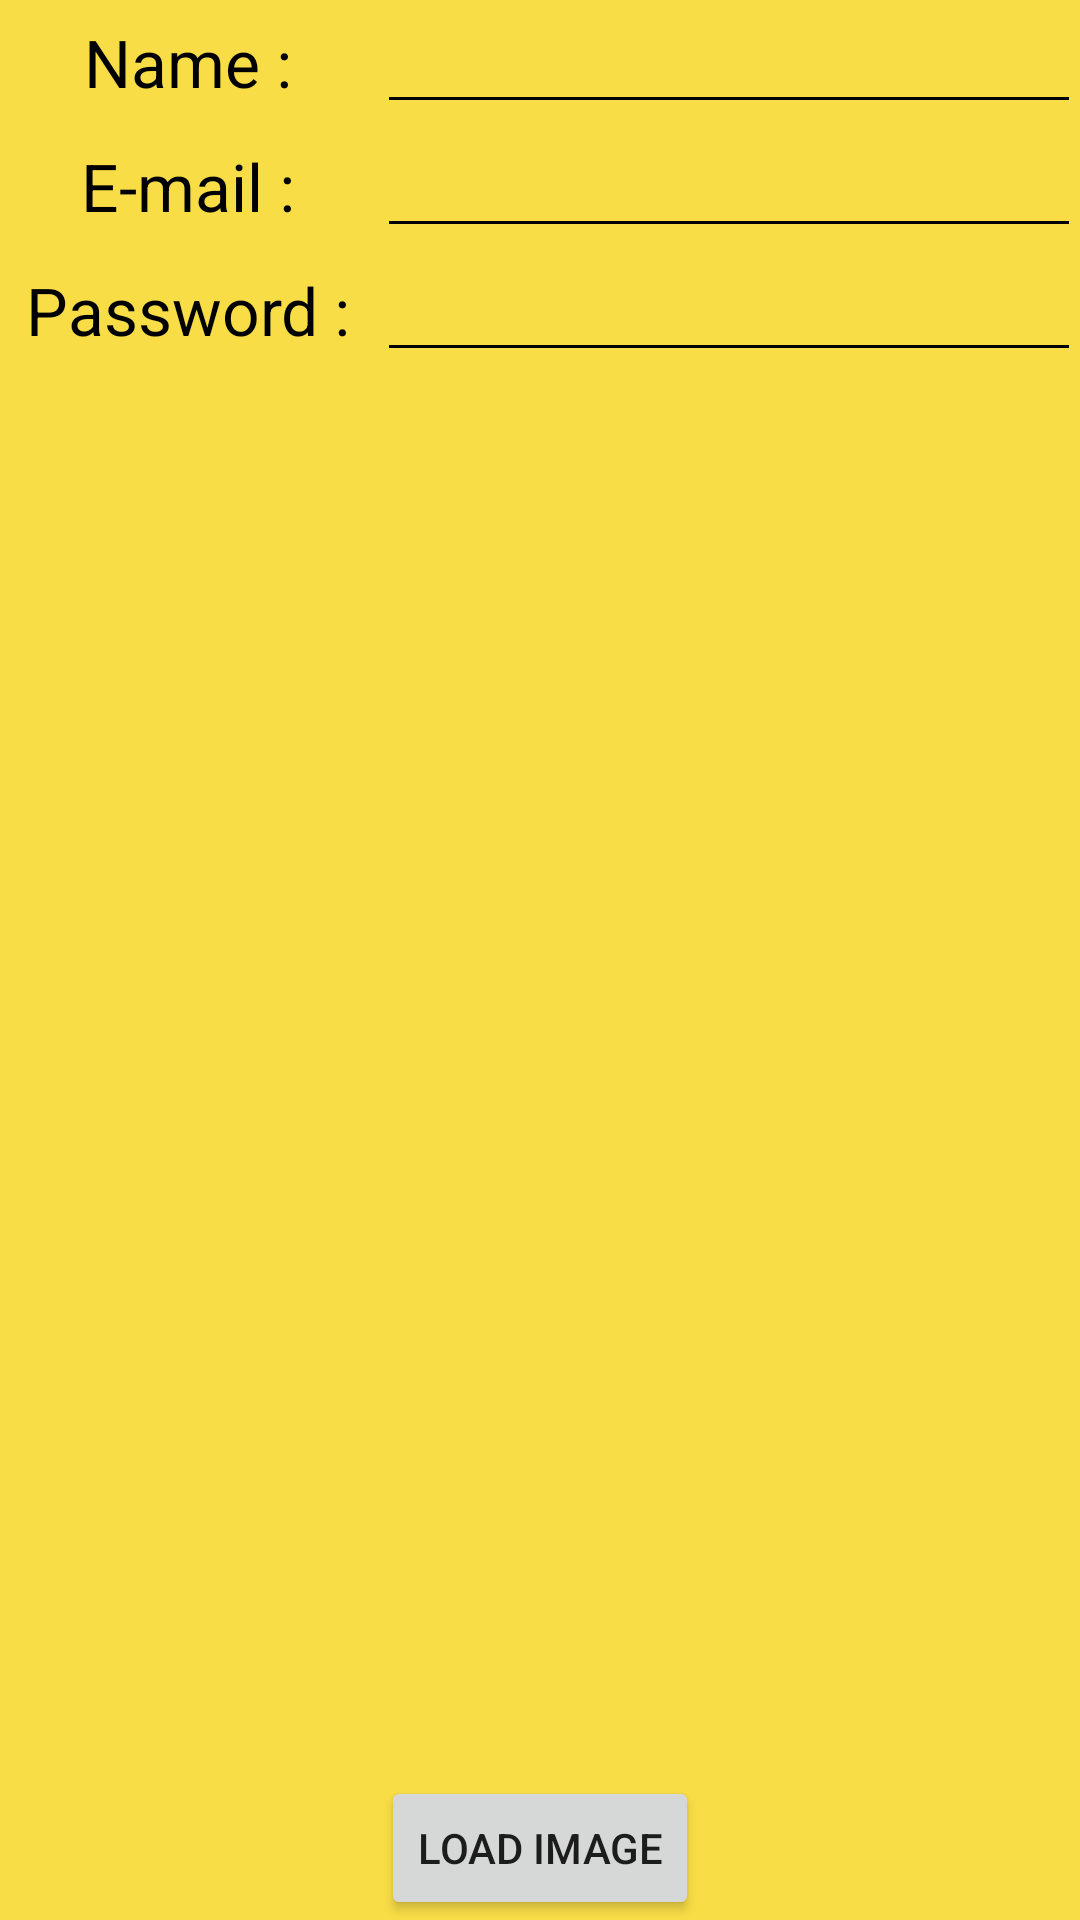

Here is an Android app screen rendered from its layout file. Give the layout XML and the strings, colors and styles it references.
<!-- AndroidManifest.xml: application theme AppTheme -->
<!-- res/layout/activity_load_image.xml -->
<?xml version="1.0" encoding="utf-8"?>
<RelativeLayout xmlns:android="http://schemas.android.com/apk/res/android"
    xmlns:tools="http://schemas.android.com/tools"
    android:layout_width="match_parent"
    android:layout_height="match_parent"
    android:paddingBottom="@dimen/activity_vertical_margin"
    android:paddingLeft="@dimen/activity_horizontal_margin"
    android:paddingRight="@dimen/activity_horizontal_margin"
    android:paddingTop="@dimen/activity_vertical_margin"
    tools:context="com.example.win7.seriousseries.LoadImage"
    android:background="@drawable/yellowimage">

    <LinearLayout
        android:orientation="vertical"
        android:layout_width="match_parent"
        android:layout_height="wrap_content"
        android:id="@+id/linearLayout2" >

        <LinearLayout
            android:orientation="horizontal"
            android:layout_width="fill_parent"
            android:layout_height="fill_parent" >

            <TextView
                android:layout_width="0dp"
                android:layout_height="wrap_content"
                android:textAppearance="?android:attr/textAppearanceLarge"
                android:text="Name :"
                android:id="@+id/textView4"
                android:layout_weight="0.35"
                android:textColor="@android:color/black"
                android:textAlignment="center" />

            <EditText
                android:layout_width="0dp"
                android:layout_height="wrap_content"
                android:inputType="textPersonName"
                android:ems="10"
                android:id="@+id/editText4"
                android:layout_weight="0.65"
                android:backgroundTint="@android:color/black" />
        </LinearLayout>

        <LinearLayout
            android:orientation="horizontal"
            android:layout_width="fill_parent"
            android:layout_height="fill_parent" >

            <TextView
                android:layout_width="0dp"
                android:layout_height="wrap_content"
                android:textAppearance="?android:attr/textAppearanceLarge"
                android:text="E-mail :"
                android:id="@+id/textView5"
                android:layout_weight="0.35"
                android:textColor="@android:color/black"
                android:textAlignment="center" />

            <EditText
                android:layout_width="0dp"
                android:layout_height="wrap_content"
                android:inputType="textEmailAddress"
                android:ems="10"
                android:id="@+id/editText5"
                android:layout_weight="0.65"
                android:backgroundTint="@android:color/black" />
        </LinearLayout>

        <LinearLayout
            android:orientation="horizontal"
            android:layout_width="fill_parent"
            android:layout_height="fill_parent" >

            <TextView
                android:layout_width="0dp"
                android:layout_height="wrap_content"
                android:textAppearance="?android:attr/textAppearanceLarge"
                android:text="Password :"
                android:id="@+id/textView6"
                android:layout_weight="0.35"
                android:textColor="@android:color/black"
                android:textAlignment="center" />

            <EditText
                android:layout_width="0dp"
                android:layout_height="wrap_content"
                android:inputType="textPassword"
                android:ems="10"
                android:id="@+id/editText6"
                android:layout_weight="0.65"
                android:backgroundTint="@android:color/black" />
        </LinearLayout>

    </LinearLayout>

    <FrameLayout
        android:layout_width="match_parent"
        android:layout_height="match_parent">

        <ImageView
            android:layout_width="fill_parent"
            android:layout_height="fill_parent"
            android:id="@+id/imageView" />

        <Button
            android:layout_width="wrap_content"
            android:layout_height="wrap_content"
            android:text="Load Image"
            android:id="@+id/button3"
            android:layout_gravity="center_horizontal|bottom" />

    </FrameLayout>
</RelativeLayout>
<!-- resources referenced by this layout -->
<resources>
  <!-- drawable yellowimage: jpg bitmap (drawable, 12575 bytes) -->
  <style name="AppTheme" parent="Theme.AppCompat.Light.DarkActionBar">
          
          <item name="colorPrimary">@color/colorPrimary</item>
          <item name="colorPrimaryDark">@color/colorPrimaryDark</item>
          <item name="colorAccent">@color/colorAccent</item>
      </style>
  <!-- not gathered from this repository: default colours our renderer supplied (Android Studio template values) -->
  <color name="colorPrimary">#FF6200EE</color>
  <color name="colorPrimaryDark">#FF3700B3</color>
  <color name="colorAccent">#FF03DAC5</color>
</resources>
